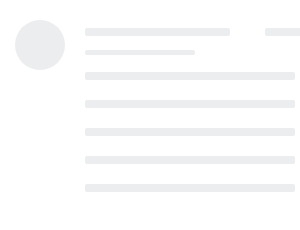
t = 0.00 s
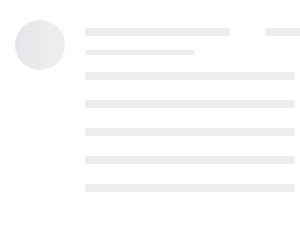
t = 0.25 s
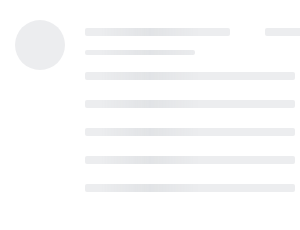
t = 0.50 s
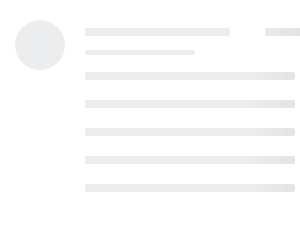
t = 0.75 s

The animated SVG that drew these frames (rendered in a browser with its animation timeline set to each time). Animation: 1 SMIL element (animate=1); one cycle of 1.00 s, repeats indefinitely.

<svg xmlns:xlink="http://www.w3.org/1999/xlink" xmlns="http://www.w3.org/2000/svg" width="100%" height="230">
	<svg>
		<rect width="100%" height="230" y="0" fill="#fff"/>
	</svg>
	<svg>
		<defs>
			<g fill="none" fill-rule="evenodd" id="content">
				<circle cx="40" cy="45" r="25" fill="#9EA6AD" opacity=".2"/>
				<rect width="145" height="8" x="85" y="28" fill="#9EA6AD" opacity=".2" rx="2"/>
				<rect width="280" height="8" x="265" y="28" fill="#9EA6AD" opacity=".2" rx="2"/>
				<rect width="110" height="5" x="85" y="50" fill="#9EA6AD" opacity=".2" rx="2"/>
				<rect width="70%" height="8" x="85" y="72" fill="#9EA6AD" opacity=".2" rx="2"/>
				<rect width="70%" height="8" x="85" y="100" fill="#9EA6AD" opacity=".2" rx="2"/>
				<rect width="70%" height="8" x="85" y="128" fill="#9EA6AD" opacity=".2" rx="2"/>
				<rect width="70%" height="8" x="85" y="156" fill="#9EA6AD" opacity=".2" rx="2"/>
				<rect width="70%" height="8" x="85" y="184" fill="#9EA6AD" opacity=".2" rx="2"/>
			</g>
		</defs>
		<use xlink:href="#content" y="0" x="0"/>
	</svg>
	<rect id="msk1" width="100%" fill="url(#msk_gd)" mask="url(#mask)" height="230"/>
	<mask id="mask" fill="white">
		<use xlink:href="#content"/>
	</mask>
	<linearGradient x1="66.6%" y1="50%" x2="33.3%" y2="50%" id="msk_gd">
		<stop stop-color="#9EA6AD" stop-opacity="0" offset="0%"/>
		<stop stop-color="#9EA6AD" stop-opacity="1" offset="50%"/>
		<stop stop-color="#9EA6AD" stop-opacity="0" offset="100%"/>
	</linearGradient>
	<animate xlink:href="#msk1" attributeName="x" from="-100%" to="100%" dur="1s" begin="0s" repeatCount="indefinite"/>
</svg>
